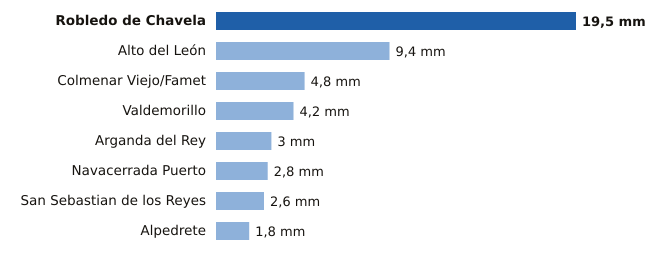

The data file committed next to this chart (first rows):
estacion, provincia, mm
Robledo de Chavela, Madrid, 19.5
Alto del León, Madrid, 9.4
Colmenar Viejo/Famet, Madrid, 4.8
Valdemorillo, Madrid, 4.2
Arganda del Rey, Madrid, 3.0
Navacerrada Puerto, Madrid, 2.8
San Sebastian de los Reyes, Madrid, 2.6
Alpedrete, Madrid, 1.8
